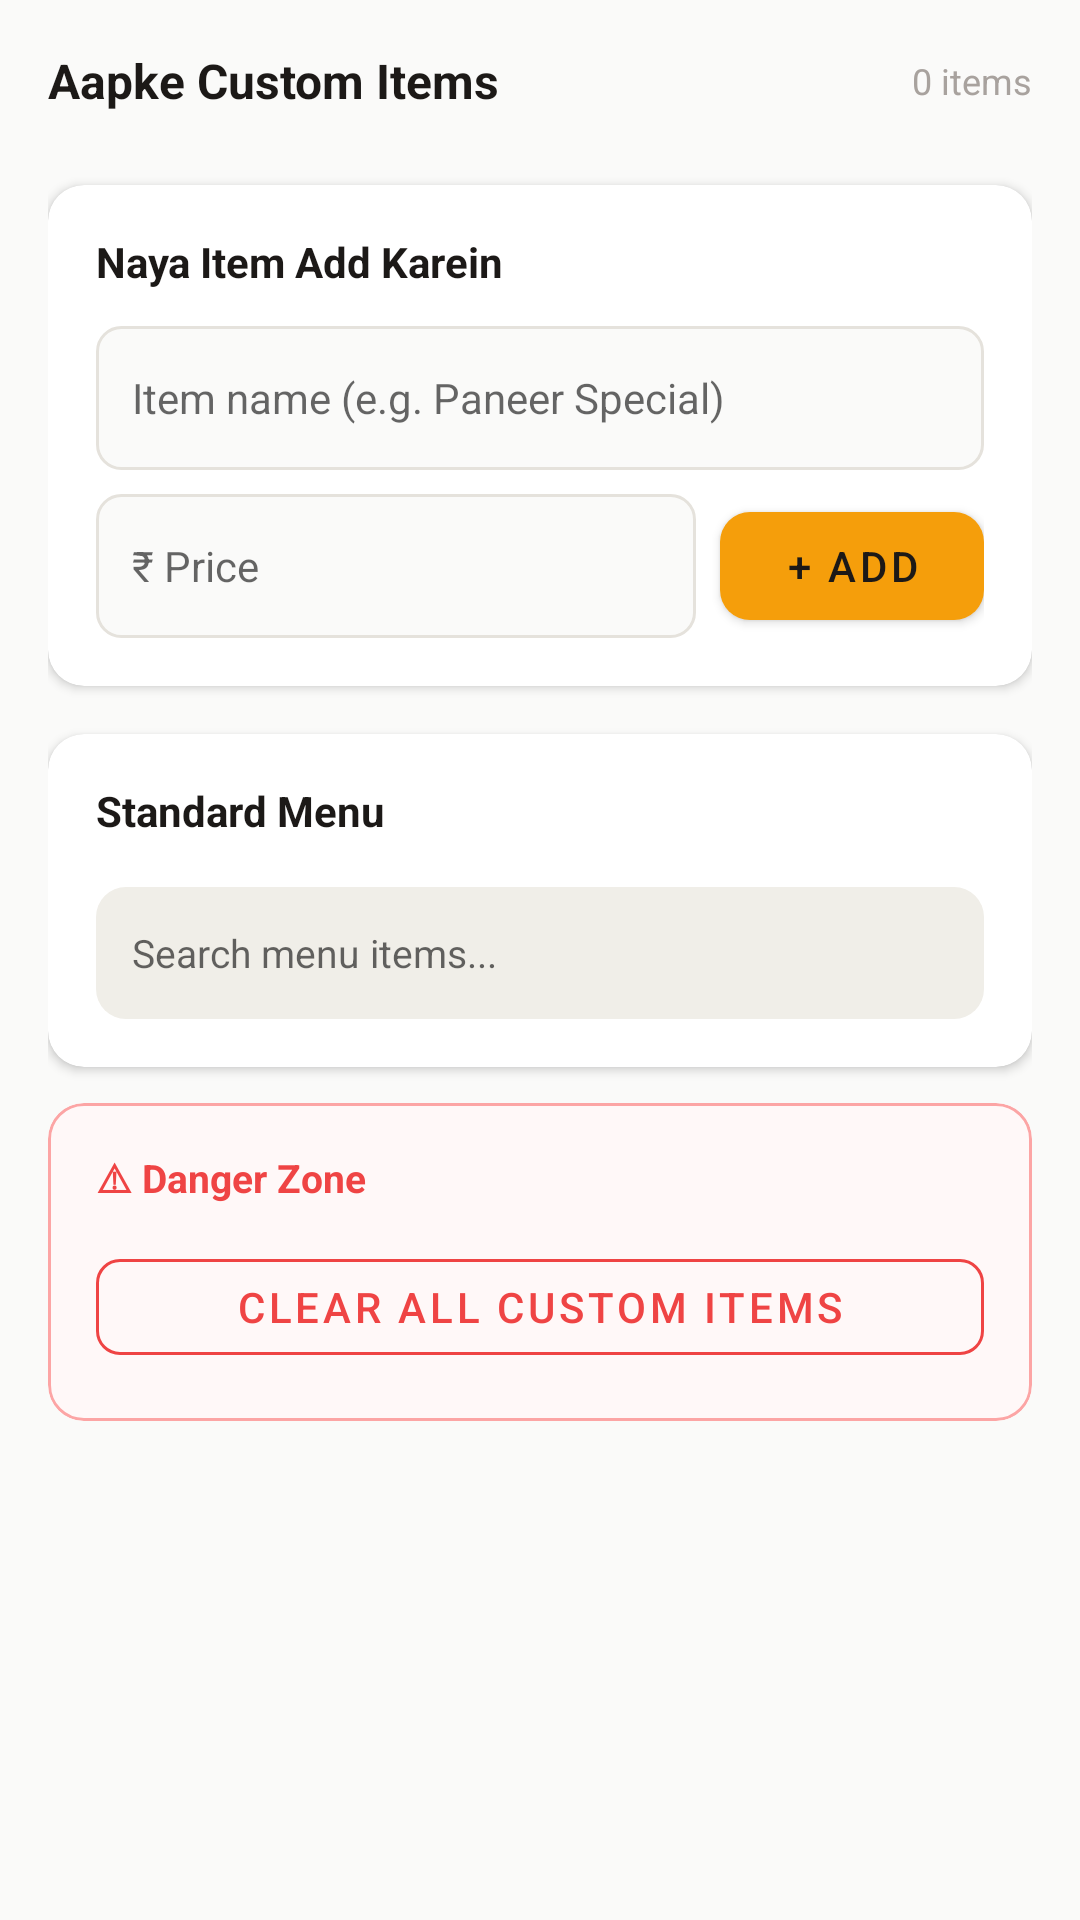

Produce the Android XML layout that renders to this screen, including the resource entries it uses.
<!-- AndroidManifest.xml: application theme Theme.ShawarmaApp -->
<!-- res/layout/tab_menu.xml -->
<?xml version="1.0" encoding="utf-8"?>
<LinearLayout xmlns:android="http://schemas.android.com/apk/res/android"
    xmlns:app="http://schemas.android.com/apk/res-auto"
    android:layout_width="match_parent"
    android:layout_height="wrap_content"
    android:orientation="vertical"
    android:padding="16dp">

    
    <LinearLayout
        android:layout_width="match_parent"
        android:layout_height="wrap_content"
        android:orientation="horizontal"
        android:layout_marginBottom="8dp"
        android:gravity="center_vertical">

        <TextView
            android:layout_width="0dp"
            android:layout_height="wrap_content"
            android:layout_weight="1"
            android:text="Aapke Custom Items"
            android:textSize="16sp"
            android:textStyle="bold"
            android:textColor="@color/brown_dark" />

        <TextView
            android:id="@+id/tv_custom_count"
            android:layout_width="wrap_content"
            android:layout_height="wrap_content"
            android:text="0 items"
            android:textSize="12sp"
            android:textColor="@color/text_muted" />
    </LinearLayout>

    <androidx.recyclerview.widget.RecyclerView
        android:id="@+id/rv_custom_items"
        android:layout_width="match_parent"
        android:layout_height="wrap_content"
        android:nestedScrollingEnabled="false"
        android:layout_marginBottom="16dp" />

    
    <com.google.android.material.card.MaterialCardView
        android:layout_width="match_parent"
        android:layout_height="wrap_content"
        android:layout_marginBottom="16dp"
        app:cardCornerRadius="12dp"
        app:cardElevation="2dp"
        app:cardBackgroundColor="@color/white">

        <LinearLayout
            android:layout_width="match_parent"
            android:layout_height="wrap_content"
            android:orientation="vertical"
            android:padding="16dp">

            <TextView
                android:layout_width="wrap_content"
                android:layout_height="wrap_content"
                android:text="Naya Item Add Karein"
                android:textSize="14sp"
                android:textStyle="bold"
                android:textColor="@color/brown_dark"
                android:layout_marginBottom="12dp" />

            <EditText
                android:id="@+id/manual_item_name"
                android:layout_width="match_parent"
                android:layout_height="48dp"
                android:hint="Item name (e.g. Paneer Special)"
                android:paddingStart="12dp"
                android:paddingEnd="12dp"
                android:textSize="14sp"
                android:background="@drawable/input_bg"
                android:layout_marginBottom="8dp"
                android:inputType="textCapWords" />

            <LinearLayout
                android:layout_width="match_parent"
                android:layout_height="wrap_content"
                android:orientation="horizontal">

                <EditText
                    android:id="@+id/manual_item_price"
                    android:layout_width="0dp"
                    android:layout_height="48dp"
                    android:layout_weight="1"
                    android:layout_marginEnd="8dp"
                    android:hint="₹ Price"
                    android:paddingStart="12dp"
                    android:paddingEnd="12dp"
                    android:textSize="14sp"
                    android:background="@drawable/input_bg"
                    android:inputType="numberDecimal" />

                <com.google.android.material.button.MaterialButton
                    android:id="@+id/btn_add_manual"
                    android:layout_width="wrap_content"
                    android:layout_height="48dp"
                    android:text="+ Add"
                    android:textColor="@color/brown_dark"
                    app:backgroundTint="@color/amber"
                    app:cornerRadius="10dp" />
            </LinearLayout>
        </LinearLayout>
    </com.google.android.material.card.MaterialCardView>

    
    <com.google.android.material.card.MaterialCardView
        android:layout_width="match_parent"
        android:layout_height="wrap_content"
        android:layout_marginBottom="12dp"
        app:cardCornerRadius="12dp"
        app:cardElevation="2dp"
        app:cardBackgroundColor="@color/white">

        <LinearLayout
            android:layout_width="match_parent"
            android:layout_height="wrap_content"
            android:orientation="vertical">

            <LinearLayout
                android:layout_width="match_parent"
                android:layout_height="wrap_content"
                android:orientation="horizontal"
                android:padding="16dp"
                android:gravity="center_vertical">

                <TextView
                    android:layout_width="0dp"
                    android:layout_height="wrap_content"
                    android:layout_weight="1"
                    android:text="Standard Menu"
                    android:textSize="14sp"
                    android:textStyle="bold"
                    android:textColor="@color/brown_dark" />

                <TextView
                    android:id="@+id/tv_menu_count"
                    android:layout_width="wrap_content"
                    android:layout_height="wrap_content"
                    android:textSize="12sp"
                    android:textColor="@color/text_muted" />
            </LinearLayout>

            <EditText
                android:id="@+id/menu_search"
                android:layout_width="match_parent"
                android:layout_height="44dp"
                android:layout_marginStart="16dp"
                android:layout_marginEnd="16dp"
                android:layout_marginBottom="12dp"
                android:hint="Search menu items..."
                android:paddingStart="12dp"
                android:paddingEnd="12dp"
                android:textSize="13sp"
                android:background="@drawable/search_bg"
                android:singleLine="true" />

            <androidx.recyclerview.widget.RecyclerView
                android:id="@+id/rv_menu_items"
                android:layout_width="match_parent"
                android:layout_height="wrap_content"
                android:nestedScrollingEnabled="false"
                android:layout_marginBottom="4dp" />
        </LinearLayout>
    </com.google.android.material.card.MaterialCardView>

    
    <com.google.android.material.card.MaterialCardView
        android:layout_width="match_parent"
        android:layout_height="wrap_content"
        android:layout_marginBottom="24dp"
        app:cardCornerRadius="12dp"
        app:cardElevation="0dp"
        app:cardBackgroundColor="#FFF8F8"
        app:strokeColor="@color/error_light"
        app:strokeWidth="1dp">

        <LinearLayout
            android:layout_width="match_parent"
            android:layout_height="wrap_content"
            android:orientation="vertical"
            android:padding="16dp">

            <TextView
                android:layout_width="wrap_content"
                android:layout_height="wrap_content"
                android:text="⚠ Danger Zone"
                android:textSize="13sp"
                android:textStyle="bold"
                android:textColor="@color/error_red"
                android:layout_marginBottom="12dp" />

            <com.google.android.material.button.MaterialButton
                android:id="@+id/btn_clear_custom"
                android:layout_width="match_parent"
                android:layout_height="44dp"
                android:text="Clear All Custom Items"
                android:textColor="@color/error_red"
                style="@style/Widget.MaterialComponents.Button.OutlinedButton"
                app:strokeColor="@color/error_red"
                app:cornerRadius="8dp" />
        </LinearLayout>
    </com.google.android.material.card.MaterialCardView>

</LinearLayout>
<!-- resources referenced by this layout -->
<resources>
  <color name="amber">#F59E0B</color>
  <color name="brown_dark">#1C1917</color>
  <color name="error_light">#FCA5A5</color>
  <color name="error_red">#EF4444</color>
  <color name="text_muted">#A8A29E</color>
  <color name="white">#FFFFFF</color>
  <!-- drawable input_bg (drawable) -->
  <?xml version="1.0" encoding="utf-8"?>
  <shape xmlns:android="http://schemas.android.com/apk/res/android" android:shape="rectangle">
      <solid android:color="#FAFAF9" />
      <stroke android:width="1dp" android:color="#E5E2DC" />
      <corners android:radius="8dp" />
  </shape>
  <!-- drawable search_bg (drawable) -->
  <?xml version="1.0" encoding="utf-8"?>
  <shape xmlns:android="http://schemas.android.com/apk/res/android" android:shape="rectangle">
      <solid android:color="#F0EEE8" />
      <corners android:radius="10dp" />
  </shape>
  <style name="Theme.ShawarmaApp" parent="Theme.MaterialComponents.DayNight.NoActionBar">
          <item name="colorPrimary">@color/amber</item>
          <item name="colorPrimaryVariant">@color/amber_dark</item>
          <item name="colorOnPrimary">@color/brown_dark</item>
          <item name="colorSecondary">@color/amber_dark</item>
          <item name="colorOnSecondary">@color/white</item>
          <item name="android:colorBackground">@color/bg_cream</item>
          <item name="colorSurface">@color/white</item>
          <item name="colorOnSurface">@color/brown_dark</item>
          <item name="android:windowBackground">@color/bg_cream</item>
          <item name="android:statusBarColor">@color/amber_dark</item>
          <item name="android:navigationBarColor">@color/white</item>
      </style>
  <color name="amber_dark">#D97706</color>
  <color name="bg_cream">#FAFAF9</color>
</resources>
